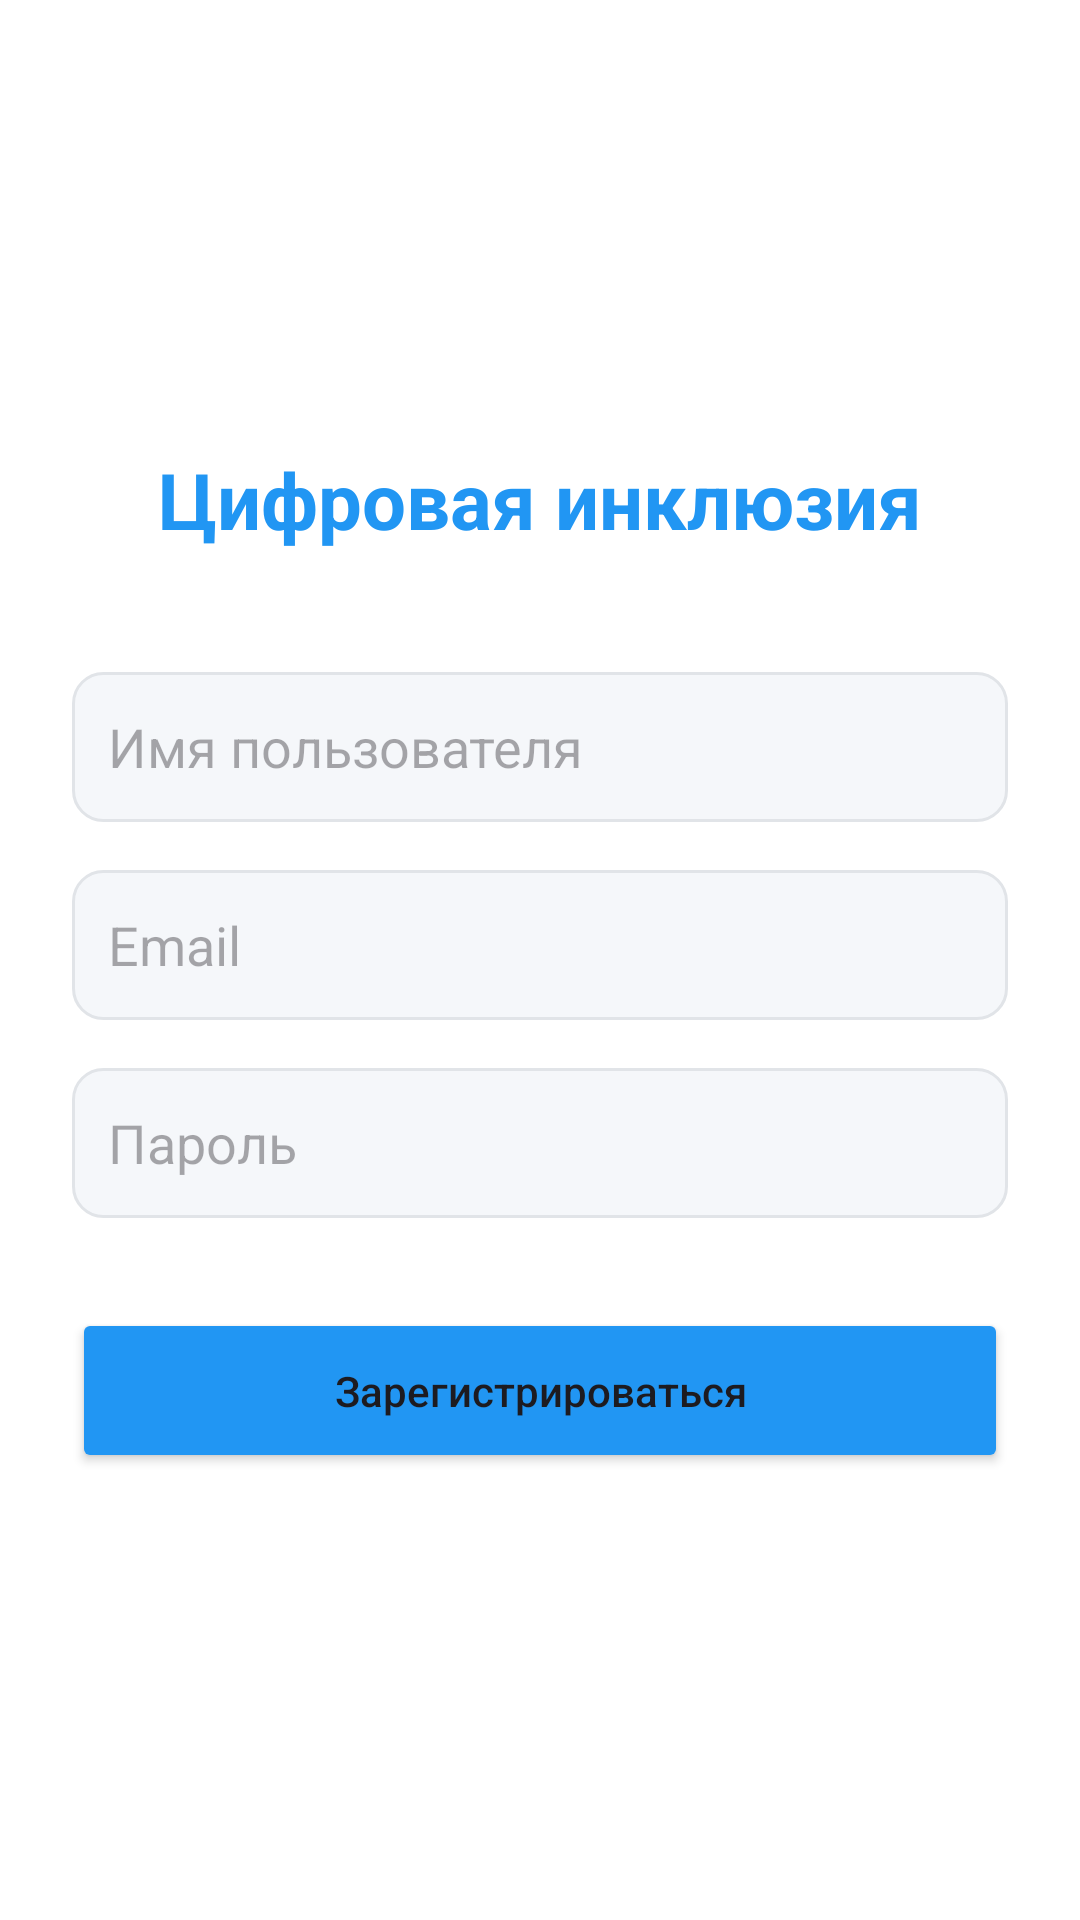

Here is an Android app screen rendered from its layout file. Give the layout XML and the strings, colors and styles it references.
<!-- AndroidManifest.xml: application theme Theme.DigitalInclusionApp -->
<!-- res/layout/activity_signup.xml -->
<?xml version="1.0" encoding="utf-8"?>
<LinearLayout xmlns:android="http://schemas.android.com/apk/res/android"
    android:layout_width="match_parent"
    android:layout_height="match_parent"
    android:orientation="vertical"
    android:padding="24dp"
    android:gravity="center"
    android:background="@color/white">

    <TextView
        android:layout_width="wrap_content"
        android:layout_height="wrap_content"
        android:text="Цифровая инклюзия"
        android:textSize="26sp"
        android:textStyle="bold"
        android:textColor="@color/blue_primary"
        android:layout_marginBottom="40dp"/>

    <EditText
        android:id="@+id/etUsername"
        android:layout_width="match_parent"
        android:layout_height="50dp"
        android:hint="Имя пользователя"
        android:background="@drawable/editbox_background"
        android:padding="12dp"
        android:layout_marginBottom="16dp"/>

    <EditText
        android:id="@+id/etEmail"
        android:layout_width="match_parent"
        android:layout_height="50dp"
        android:hint="Email"
        android:inputType="textEmailAddress"
        android:background="@drawable/editbox_background"
        android:padding="12dp"
        android:layout_marginBottom="16dp"/>

    <EditText
        android:id="@+id/etPassword"
        android:layout_width="match_parent"
        android:layout_height="50dp"
        android:hint="Пароль"
        android:inputType="textPassword"
        android:background="@drawable/editbox_background"
        android:padding="12dp"
        android:layout_marginBottom="30dp"/>

    <Button
        android:id="@+id/btnRegister"
        android:layout_width="match_parent"
        android:layout_height="55dp"
        android:text="Зарегистрироваться"
        android:backgroundTint="@color/blue_primary"
        android:textAllCaps="false"/>

</LinearLayout>
<!-- resources referenced by this layout -->
<resources>
  <color name="blue_primary">#2196F3</color>
  <color name="white">#FFFFFF</color>
  <!-- drawable editbox_background (drawable) -->
  <shape xmlns:android="http://schemas.android.com/apk/res/android">
      <solid android:color="#F5F7FA"/>
      <corners android:radius="10dp"/>
      <stroke android:width="1dp" android:color="#E1E4E8"/>
  </shape>
  <style name="Theme.DigitalInclusionApp" parent="Theme.Material3.DayNight.NoActionBar">
          
          <item name="colorPrimary">@color/blue_primary</item>
          <item name="colorSecondary">@color/blue_light</item>
          <item name="colorTertiary">@color/green_status</item>
  
          <item name="android:statusBarColor">@color/white</item>
          <item name="android:windowLightStatusBar">true</item>
      </style>
  <color name="blue_light">#4C84FF</color>
  <color name="green_status">#4CAF50</color>
</resources>
